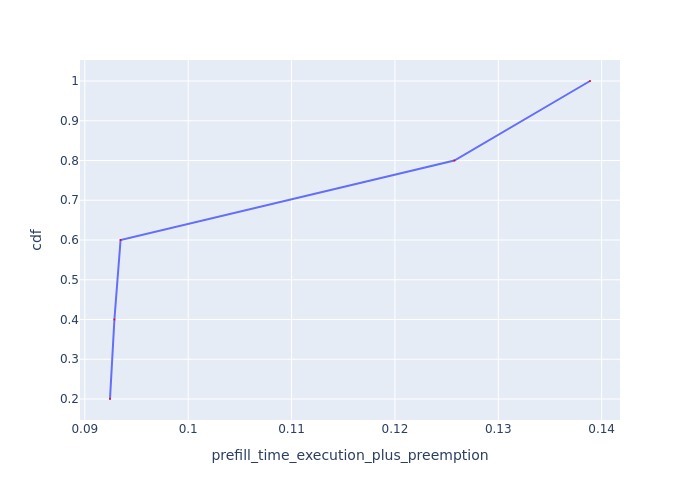

Data behind this chart, as committed beside it:
Request Id, prefill_time_execution_plus_preemption, cdf
0_2, 0.09244, 0.2
0_4, 0.09286, 0.4
0_3, 0.09346, 0.6
0_1, 0.1257, 0.8
0_0, 0.1389, 1.0
